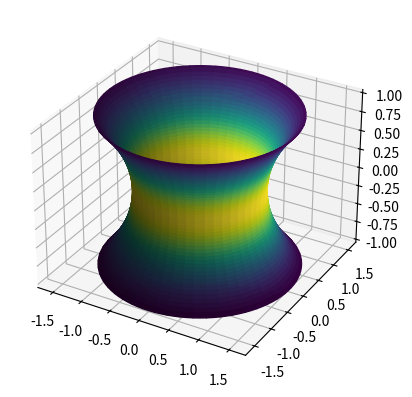

This chart was generated by the following Python code: (Note: this script raises an exception after producing the figure.)
import matplotlib.pyplot as plt
import numpy as np
from matplotlib import cm
#from mpl_toolkits.mplot3d import Axes3D


u = np.linspace(-1, 1, 100)
v = np.linspace(-np.pi, np.pi, 100)


un, vn = np.meshgrid(u, v)

c = 1

#catenoid coordinate functions
xn = c * np.cosh(un/c) * np.cos(vn)
yn = c * np.cosh(un/c) * np.sin(vn)
zn = un


#plot catenoid
fig = plt.figure()
ax2 = fig.add_subplot(projection = '3d')


un_len = len(un)
vn_len = len(vn)



def catenoid_gauss_curv2(u,v):
    curv = -(1/np.cosh(u)**4)
    
    return curv


gauss_curvatures = np.zeros((len(un),len(vn)))
for i in range(un_len):
    for j in range(vn_len):
        u = i/50 - 1
        v = j/(50/np.pi) - np.pi
        gauss_curvatures[j,i] = catenoid_gauss_curv2(u, v)

#normalize to interval [0,1] so we can use colormap
gauss_color = gauss_curvatures + abs(gauss_curvatures.min())
gauss_color = gauss_color/gauss_color.max()


ax2.plot_surface(xn, yn, zn, facecolors=cm.viridis_r(gauss_color))

#colorbar
m = cm.ScalarMappable(cmap=cm.viridis_r)
m.set_array(gauss_curvatures)
# plt.colorbar(m)
plt.colorbar(m, fraction=0.015)


#background color and axis
ax2.set_facecolor('white')
ax2.w_xaxis.set_pane_color((1.0, 1.0, 1.0, 0.0))
ax2.w_yaxis.set_pane_color((1.0, 1.0, 1.0, 0.0))
ax2.w_zaxis.set_pane_color((1.0, 1.0, 1.0, 0.0))
ax2.w_zaxis.line.set_visible(False)

ax2.set_xlabel('x')
ax2.set_ylabel('y')
ax2.set_zlabel('z')


plt.show()


